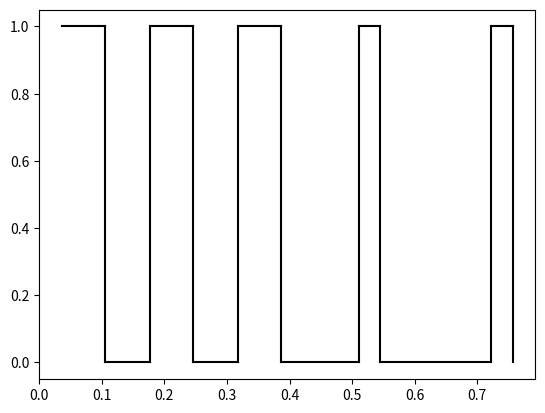

Python code for this plot:
#
import numpy as np
import matplotlib.pyplot as plt


def _subw_part(x0, L, N, ff):
    l = L / N
    grating = []
    for i in range(N):
        grating.append(x0 + (i + 1 / 2) * l - (ff / 2) * l)
        grating.append(x0 + (i + 1 / 2) * l + (ff / 2) * l)
    return grating


def _single_subw_grating(x0, Lambda, ff, ffL, ffH, NL, NH):
    grating_H = _subw_part(x0, Lambda * ff, NH, ffH)
    grating_L = _subw_part(x0 + Lambda * ff, Lambda * (1 - ff), NL, ffL)
    grating = grating_H + grating_L
    return grating


def subw_grating(N, Lambda, ff, ffL, ffH, NL, NH):
    grating = []
    for i in range(N):
        grating += _single_subw_grating(i * Lambda, Lambda, ff, ffL, ffH, NL, NH)
    # grating = [0] + grating + [N * Lambda]
    return grating


def plot_grating(grating):
    h = 1
    for i in range(1, len(grating)):
        plt.plot([grating[i - 1], grating[i]], [h, h], color="black")
        plt.plot([grating[i], grating[i]], [h, 1 - h], color="black")
        h = 1 - h
    plt.show()


if __name__ == "__main__":
    Lambda = 845 * 1e-3
    ff = 0.5
    ffL = 0.16
    ffH = 0.49
    NL = 2
    NH = 3

    grating = subw_grating(1, Lambda, ff, ffL, ffH, NL, NH)
    plot_grating(grating)
